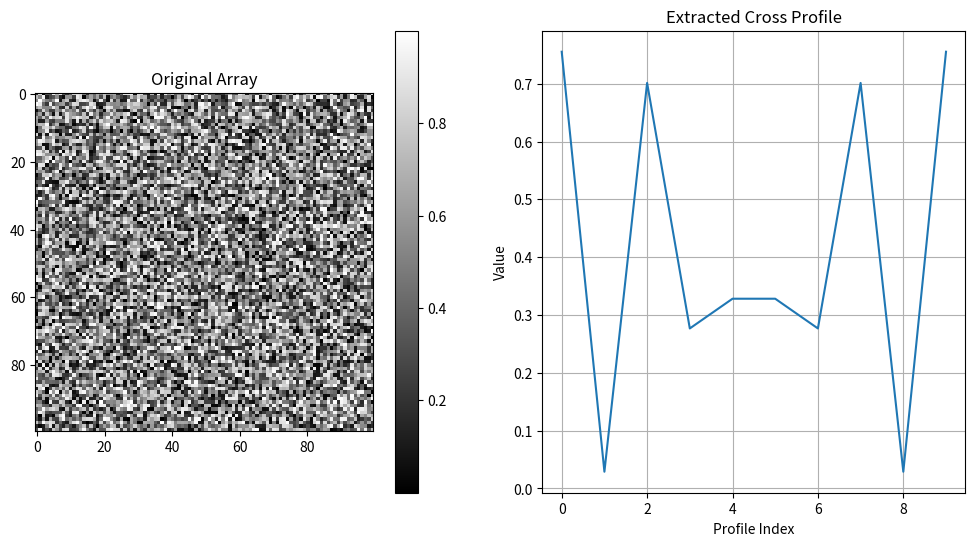

The matplotlib source for this figure:

import numpy as np
import matplotlib.pyplot as plt

def extract_cross_profile(array, center, angle, length):
    # Convert angle to radians
    angle_rad = np.deg2rad(angle)

    # Get center coordinates
    x_center, y_center = center

    # Calculate the direction vectors
    delta_x = length * np.cos(angle_rad)
    delta_y = length * np.sin(angle_rad)

    # Calculate the coordinates of the cross
    coords = []

    # Create the cross lines
    for i in range(-length//2, length//2 + 1):
        # Calculate coordinates for one diagonal direction
        x1 = x_center + int(i * delta_x)
        y1 = y_center + int(i * delta_y)
        if 0 <= x1 < array.shape[0] and 0 <= y1 < array.shape[1]:
            coords.append(array[y1, x1])

        # Calculate coordinates for the opposite diagonal direction
        x2 = x_center - int(i * delta_x)
        y2 = y_center - int(i * delta_y)
        if 0 <= x2 < array.shape[0] and 0 <= y2 < array.shape[1]:
            coords.append(array[y2, x2])

    return np.array(coords)

# Example usage
array = np.random.rand(100, 100)
center = (50, 50)
angle = 25  # degrees
length = 20  # Length of the cross profile

cross_profile = extract_cross_profile(array, center, angle, length)

# Plotting the original array and the extracted cross profile
plt.figure(figsize=(12, 6))
plt.subplot(1, 2, 1)
plt.title('Original Array')
plt.imshow(array, cmap='gray')
plt.colorbar()

plt.subplot(1, 2, 2)
plt.title('Extracted Cross Profile')
plt.plot(cross_profile)
plt.xlabel('Profile Index')
plt.ylabel('Value')
plt.grid()
plt.show()
